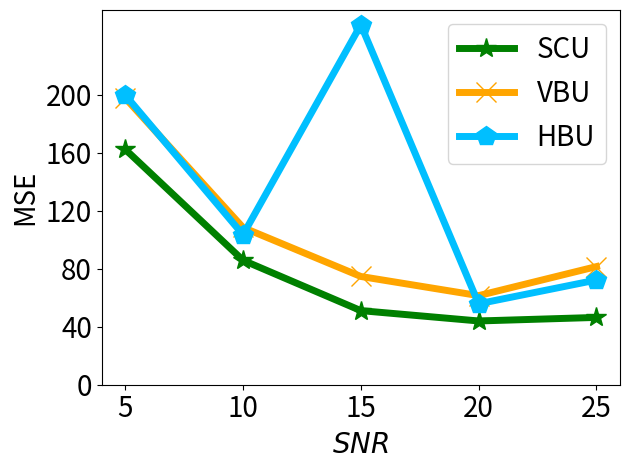

Write the Python code that produced this figure.


import numpy as np
import matplotlib.pyplot as plt

epsilon = 3
beta = 1 / epsilon


x=[1, 2, 3, 4, 5]
# validation_for_plt =[97,95.8600, 94.9400, 93.5400, 93.2400]
# attack_for_plt=[0, 0.3524, 0, 0.1762, 0.1762]
# basic_for_plt=[99.8, 99.8, 99.8, 99.8, 99.8]

labels = ['5', '10', '15', '20', '25']
#unl_org_0=[28.59, 28.59, 28.59, 28.59, 28.59]
unl_org = [165.47, 81.4875, 45.8134, 39.5104, 38.3069]

unl_hess_r = [199.7419, 103.3560, 248.1182, 55.8017, 72.1805]
unl_vbu = [197.6871, 108.3903, 74.6226, 61.4154, 81.44456]

unl_ss_w = [162.2937, 85.7890, 51.0750, 43.9461, 46.3955]
#unl_ss_wo = [6.04, 21.44, 31.33, 42.16, 45.34]



plt.figure()
l_w=5
m_s=15
#plt.figure(figsize=(8, 5.3))
#plt.plot(x, unl_fr, color='blue', marker='^', label='Retrain',linewidth=l_w, markersize=m_s)
plt.plot(x, unl_ss_w, color='g',  marker='*',  label='SCU',linewidth=l_w, markersize=m_s)
#plt.plot(x, unl_ss_wo, color='palegreen',  marker='1',  label='MCFU$_{w/o}$',linewidth=l_w, markersize=m_s)

plt.plot(x, unl_vbu, color='orange',  marker='x',  label='VBU',linewidth=l_w,  markersize=m_s)

plt.plot(x, unl_hess_r, color='deepskyblue',  marker='p',  label='HBU',linewidth=l_w, markersize=m_s)


#plt.plot(x, unl_vibu, color='silver',  marker='d',  label='VIBU',linewidth=4,  markersize=10)

# plt.plot(x, y_sa03, color='r',  marker='2',  label='AAAI21 A_acc, pr=0.3',linewidth=3, markersize=8)
# plt.plot(x, y_sa05, color='darkblue',  marker='4',  label='AAAI21 A_acc, pr=0.5',linewidth=3, markersize=8)
# plt.plot(x, y_ma03, color='darkviolet',  marker='3',  label='FedMC A_acc, pr=0.3',linewidth=3, markersize=8)
# plt.plot(x, y_ma05, color='cyan',  marker='p',  label='FedMC A_acc, pr=0.5',linewidth=3, markersize=8)


# plt.grid()
leg = plt.legend(fancybox=True, shadow=True)
# plt.xlabel('Malicious Client Ratio (%)' ,fontsize=16)
plt.ylabel('MSE' ,fontsize=20)
my_y_ticks = np.arange(0, 201, 40)
plt.yticks(my_y_ticks, fontsize=20)
plt.xlabel('$\it{SNR}$', fontsize=20)

plt.xticks(x, labels, fontsize=20)
# plt.title('CIFAR10 IID')
plt.legend(loc='best', fontsize=20)
plt.tight_layout()
#plt.title("MNIST")
plt.rcParams['figure.figsize'] = (2.0, 1)
plt.rcParams['image.interpolation'] = 'nearest'
plt.rcParams['figure.subplot.left'] = 0.11
plt.rcParams['figure.subplot.bottom'] = 0.08
plt.rcParams['figure.subplot.right'] = 0.977
plt.rcParams['figure.subplot.top'] = 0.969
plt.savefig('cifar_mse_erased_snr_awgn_curve.png', dpi=200)
plt.show()